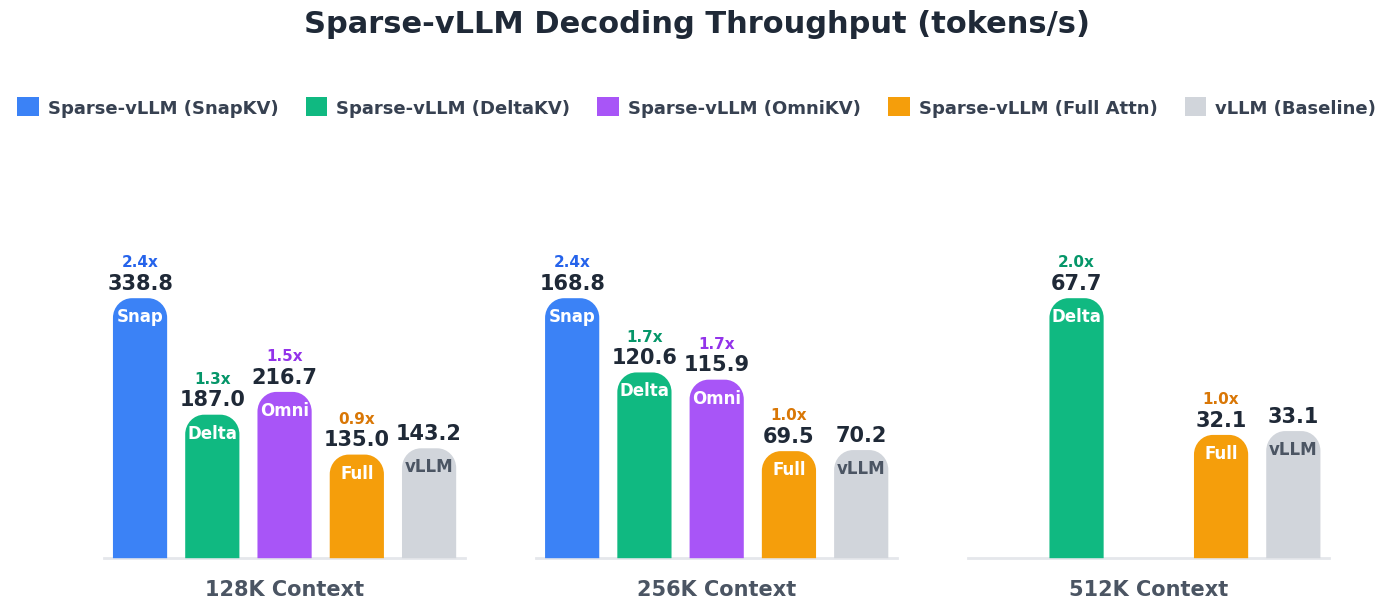

Write Python code to recreate this figure.
import matplotlib.pyplot as plt
import matplotlib.patches as mpatches
import matplotlib.path as mpath
import numpy as np
import os

# Set global font to sans-serif for a clean, modern look
plt.rcParams['font.family'] = 'sans-serif'
plt.rcParams['font.sans-serif'] = ['Arial', 'Helvetica', 'DejaVu Sans']

# Labels and Data
labels_legend = ['Sparse-vLLM (SnapKV)', 'Sparse-vLLM (DeltaKV)', 'Sparse-vLLM (OmniKV)', 'Sparse-vLLM (Full Attn)', 'vLLM (Baseline)']
short_labels = ['Snap', 'Delta', 'Omni', 'Full', 'vLLM']

# Data from Table 4
data_128k = [338.8, 187.0, 216.7, 135.0, 143.2]
data_256k = [168.8, 120.6, 115.9, 69.5, 70.2]
data_512k = [0, 67.7, 0, 32.1, 33.1]

# Brighter colors for all Sparse-vLLM methods, grey for vLLM baseline
colors = ['#3b82f6', '#10b981', '#a855f7', '#f59e0b', '#d1d5db']
text_colors = ['#2563eb', '#059669', '#9333ea', '#d97706', '#9ca3af']

fig, axes = plt.subplots(1, 3, figsize=(16, 6), facecolor='white')
fig.subplots_adjust(top=0.75, bottom=0.1, wspace=0.15)

datasets = [data_128k, data_256k, data_512k]
titles = ['128K Context', '256K Context', '512K Context']

def draw_rounded_bar(ax, center_x, height, width, color):
    if height <= 0: return
    
    rx = width * 0.35
    x_range = ax.get_xlim()[1] - ax.get_xlim()[0]
    y_range = ax.get_ylim()[1] - ax.get_ylim()[0]
    
    # Estimate ry to make corners visually circular based on data aspect ratio
    ry = (rx / x_range) * y_range
    if height < ry: ry = height
    
    left = center_x - width/2
    right = center_x + width/2
    
    Path = mpath.Path
    kappa = 0.55228
    
    verts = [
        (left, 0),
        (right, 0),
        (right, height - ry),
        (right, height - ry + ry * kappa),
        (right - rx + rx * kappa, height),
        (right - rx, height),
        (left + rx, height),
        (left + rx - rx * kappa, height),
        (left, height - ry + ry * kappa),
        (left, height - ry),
        (left, 0),
    ]
    
    codes = [
        Path.MOVETO,
        Path.LINETO,
        Path.LINETO,
        Path.CURVE4,
        Path.CURVE4,
        Path.CURVE4,
        Path.LINETO,
        Path.CURVE4,
        Path.CURVE4,
        Path.CURVE4,
        Path.CLOSEPOLY,
    ]
    
    path = mpath.Path(verts, codes)
    patch = mpatches.PathPatch(path, facecolor=color, edgecolor='none', zorder=2)
    ax.add_patch(patch)

for ax, data, title in zip(axes, datasets, titles):
    ax.set_facecolor('white')
    
    for spine in ax.spines.values():
        spine.set_visible(False)
    
    ax.set_xticks([])
    ax.set_yticks([])
    
    x = np.arange(len(data))
    width = 0.75
    
    max_val = max(data) if max(data) > 0 else 100
    ax.set_ylim(-max_val * 0.15, max_val * 1.35)
    ax.set_xlim(-0.6, len(data)-0.4)
    
    # Baseline
    ax.plot([-0.5, len(data)-0.5], [0, 0], color='#e5e7eb', linewidth=2, zorder=1)
    
    for j, (val, color, short_lab, text_c) in enumerate(zip(data, colors, short_labels, text_colors)):
        if val > 0:
            draw_rounded_bar(ax, x[j], val, width, color)
            
            # Main value text above the bar
            ax.text(x[j], val + (max_val*0.02), f'{val:.1f}', 
                    ha='center', va='bottom', fontsize=15, fontweight='bold', color='#1f2937')
            
            # Speedup multiplier annotation
            vllm_val = data[-1]
            if vllm_val > 0 and j != 4:
                speedup = val / vllm_val
                # Highlight "vLLM" suffix for the maximum throughput OR for DeltaKV (the paper's core method)
                text_str = f'{speedup:.1f}x'
                    
                ax.text(x[j], val + (max_val*0.11), text_str, 
                        ha='center', va='bottom', fontsize=11, fontweight='bold', color=text_c)
            
            # Abbreviation inside the bar near the top
            txt_color = 'white' if j < 4 else '#4b5563'
            text_y = val - (max_val * 0.07)
            
            if text_y > max_val * 0.05:
                ax.text(x[j], text_y, short_lab, 
                        ha='center', va='center', fontsize=12, fontweight='bold', color=txt_color)
            else:
                ax.text(x[j], val/2, short_lab, 
                        ha='center', va='center', fontsize=11, fontweight='bold', color=txt_color)

    # Category title at the bottom
    ax.text(np.mean(x), -max_val*0.08, title, ha='center', va='top', fontsize=15, fontweight='bold', color='#4b5563')

# Global Legend at the top
handles = [mpatches.Rectangle((0,0),1,1, color=c, lw=0) for c in colors]
legend = fig.legend(handles, labels_legend, loc='upper center', bbox_to_anchor=(0.5, 0.96), 
                    ncol=5, frameon=False, fontsize=13, handlelength=1.2, handleheight=1.2,
                    columnspacing=1.5, handletextpad=0.5)

for text in legend.get_texts():
    text.set_color('#374151')
    text.set_fontweight('bold')

fig.suptitle('Sparse-vLLM Decoding Throughput (tokens/s)', fontsize=22, fontweight='bold', color='#1f2937', y=1.08)

os.makedirs('assets', exist_ok=True)
save_path = 'assets/sparse_vllm_throughput.png'
plt.savefig(save_path, dpi=300, bbox_inches='tight')
print(f"Chart successfully saved to {save_path}!")
